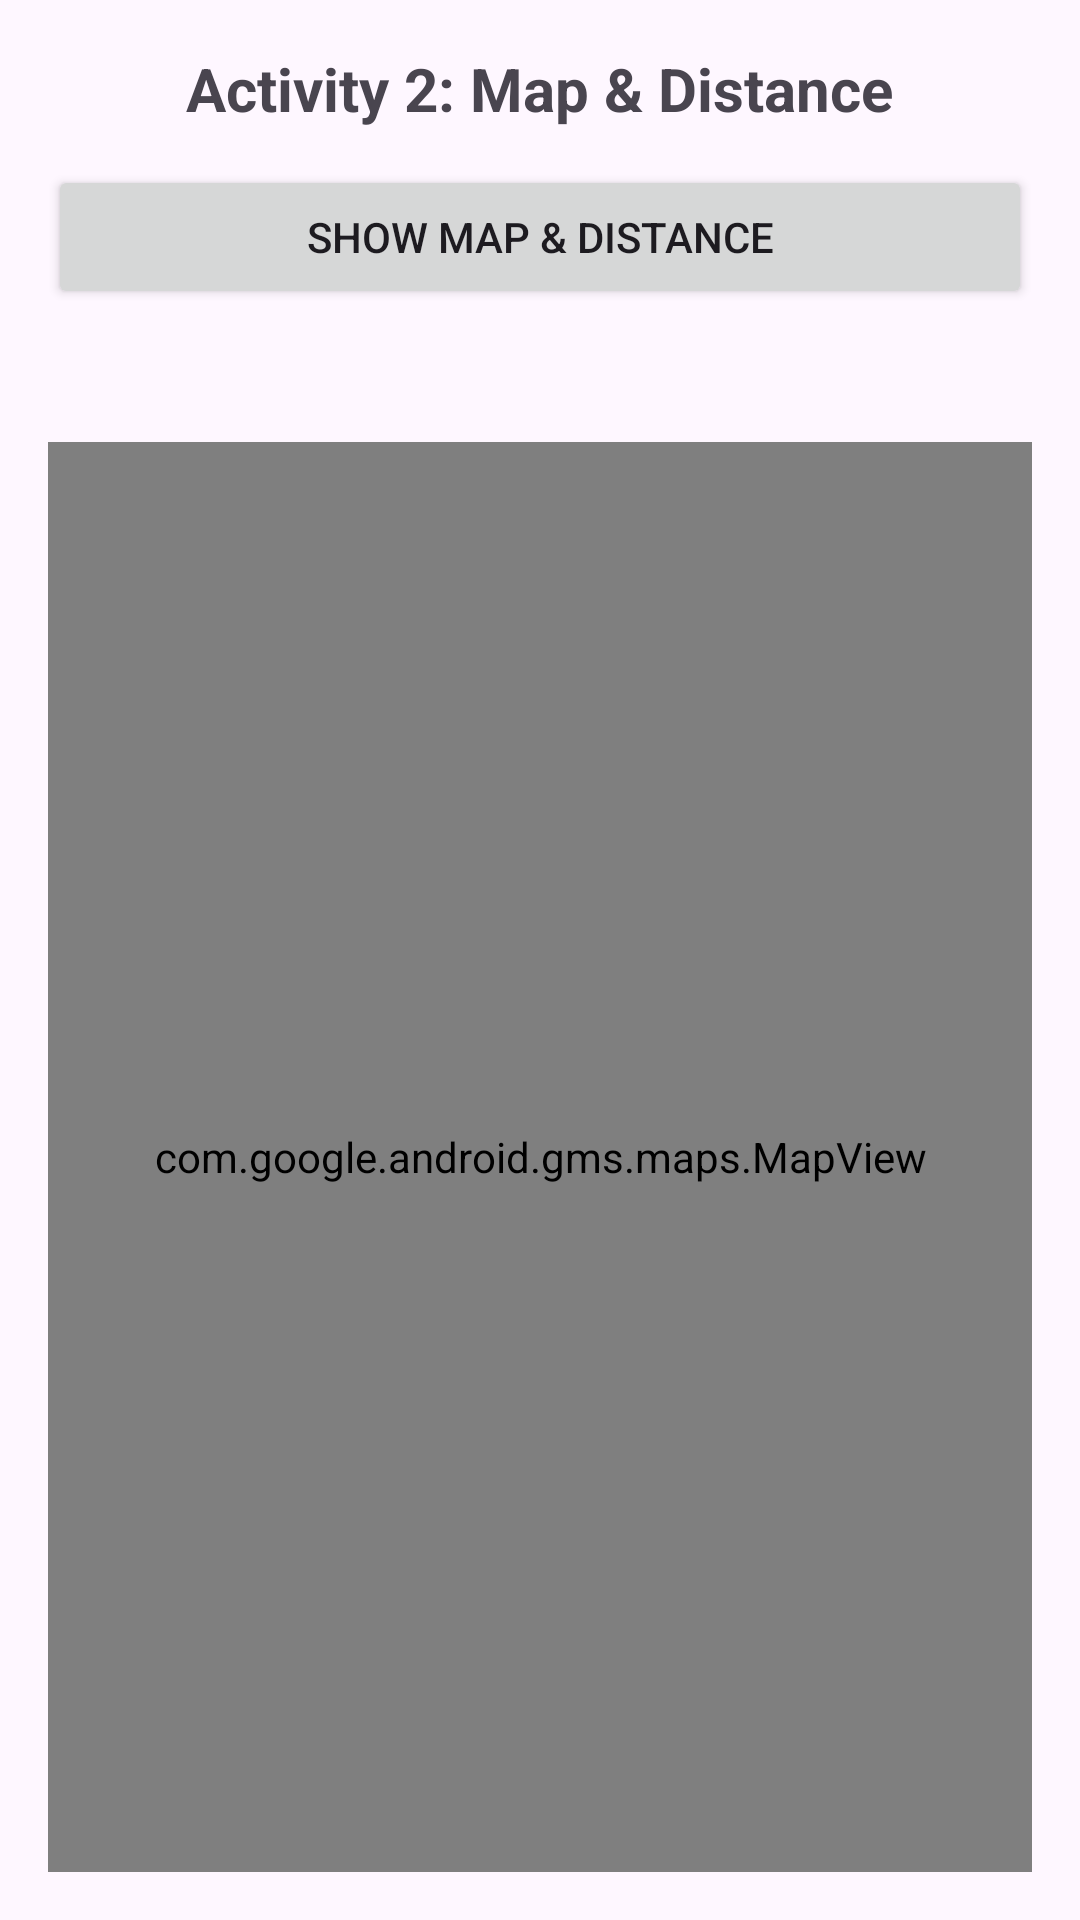

Reconstruct the res/layout file that produces this screen, plus the resources it refers to.
<!-- AndroidManifest.xml: application theme Theme.Galfa1 -->
<!-- res/layout/activity_2.xml -->
<?xml version="1.0" encoding="utf-8"?>
<LinearLayout xmlns:android="http://schemas.android.com/apk/res/android"
    xmlns:tools="http://schemas.android.com/tools"
    android:id="@+id/main"
    android:layout_width="match_parent"
    android:layout_height="match_parent"
    android:gravity="center_horizontal"
    android:orientation="vertical"
    android:padding="16dp"
    tools:context=".Activity2">

    <TextView
        android:id="@+id/titleTv"
        android:layout_width="wrap_content"
        android:layout_height="wrap_content"
        android:layout_marginBottom="12dp"
        android:text="Activity 2: Map &amp; Distance"
        android:textSize="20sp"
        android:textStyle="bold" />

    <Button
        android:id="@+id/button"
        android:layout_width="match_parent"
        android:layout_height="wrap_content"
        android:onClick="button"
        android:text="Show Map &amp; Distance" />

    <TextView
        android:id="@+id/tv"
        android:layout_width="match_parent"
        android:layout_height="wrap_content"
        android:layout_marginTop="12dp"
        android:layout_marginBottom="12dp"
        android:gravity="center"
        android:textSize="15sp" />

    <com.google.android.gms.maps.MapView
        android:id="@+id/mapView"
        android:layout_width="match_parent"
        android:layout_height="0dp"
        android:layout_weight="1" />

</LinearLayout>
<!-- resources referenced by this layout -->
<resources>
  <style name="Theme.Galfa1" parent="Base.Theme.Galfa1" />
  <style name="Base.Theme.Galfa1" parent="Theme.Material3.DayNight.NoActionBar">
          
          
      </style>
</resources>
